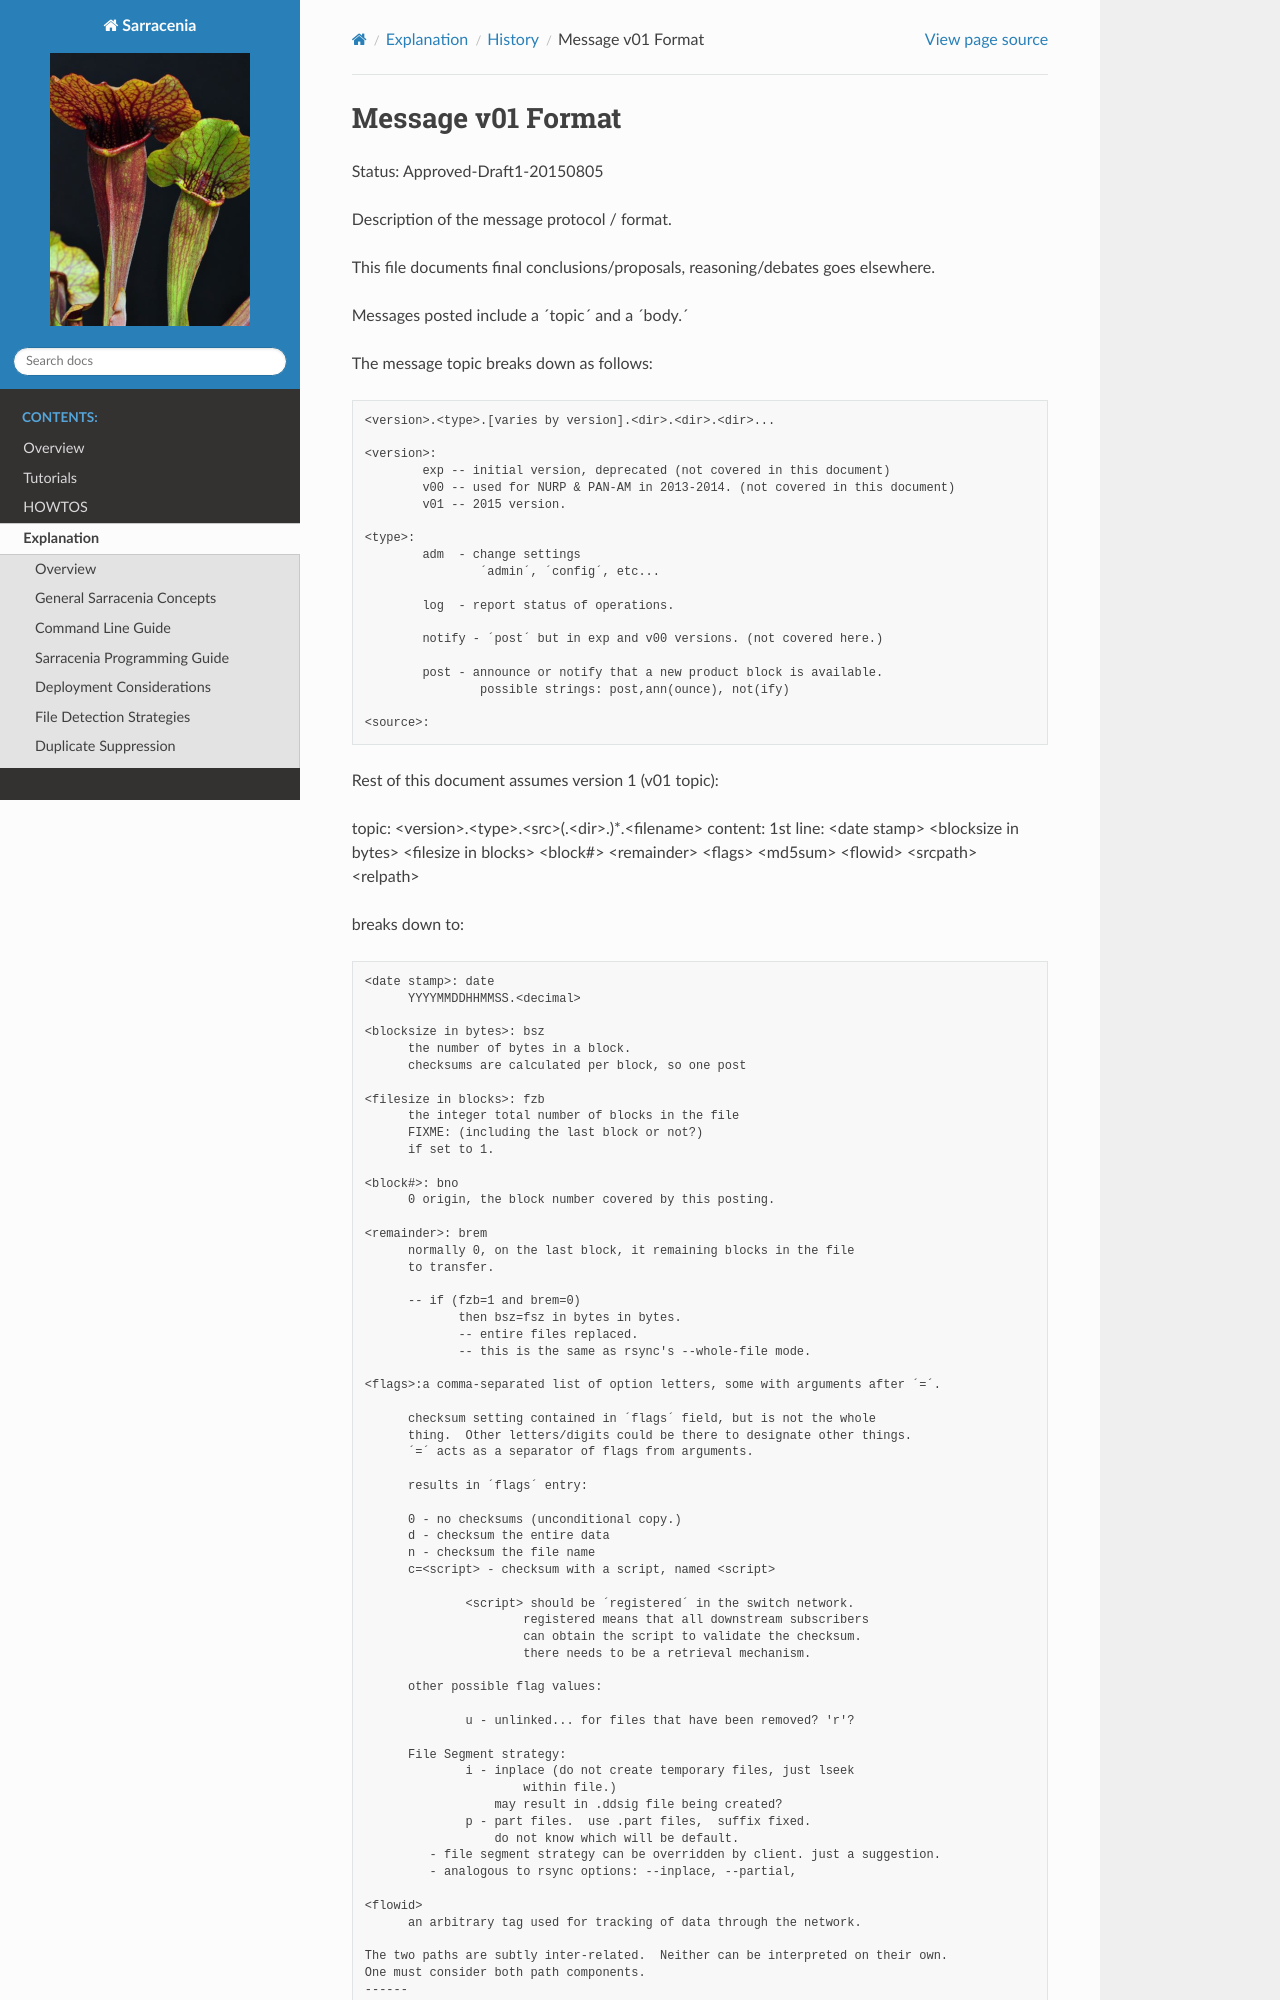

repository: MetPX/sarracenia · page: Explanation/History/messages_v01.html · generator: sphinx

==================
Message v01 Format
==================

Status: Approved-Draft1-20150805

Description of the message protocol / format.

This file documents final conclusions/proposals, reasoning/debates goes elsewhere.

Messages posted include a ´topic´ and a ´body.´

The message topic breaks down as follows::

	<version>.<type>.[varies by version].<dir>.<dir>.<dir>...

	<version>:
		exp -- initial version, deprecated (not covered in this document)
		v00 -- used for NURP & PAN-AM in 2013-2014. (not covered in this document)
		v01 -- 2015 version.

	<type>:
		adm  - change settings 
			´admin´, ´config´, etc...

		log  - report status of operations.

		notify - ´post´ but in exp and v00 versions. (not covered here.)

		post - announce or notify that a new product block is available.
	       		possible strings: post,ann(ounce), not(ify)
		
	<source>:

Rest of this document assumes version 1 (v01 topic):

topic: <version>.<type>.<src>(.<dir>.)*.<filename>
content: 1st line:
<date stamp> <blocksize in bytes> <filesize in blocks> <block#> <remainder> <flags> <md5sum> <flowid> <srcpath> <relpath>

breaks down to::

  <date stamp>: date
	YYYYMMDDHHMMSS.<decimal> 

  <blocksize in bytes>: bsz
        the number of bytes in a block.
	checksums are calculated per block, so one post 

  <filesize in blocks>: fzb
	the integer total number of blocks in the file
	FIXME: (including the last block or not?)
	if set to 1.
	
  <block#>: bno
  	0 origin, the block number covered by this posting.

  <remainder>: brem
	normally 0, on the last block, it remaining blocks in the file 
        to transfer.

	-- if (fzb=1 and brem=0) 
	       then bsz=fsz in bytes in bytes. 
	       -- entire files replaced.
	       -- this is the same as rsync's --whole-file mode.

  <flags>:a comma-separated list of option letters, some with arguments after ´=´.

	checksum setting contained in ´flags´ field, but is not the whole 
	thing.  Other letters/digits could be there to designate other things.
	´=´ acts as a separator of flags from arguments.  

        results in ´flags´ entry:

        0 - no checksums (unconditional copy.)
        d - checksum the entire data
        n - checksum the file name
        c=<script> - checksum with a script, named <script>

		<script> should be ´registered´ in the switch network.
       			registered means that all downstream subscribers 
			can obtain the script to validate the checksum. 
			there needs to be a retrieval mechanism.

	other possible flag values:

		u - unlinked... for files that have been removed? 'r'?
